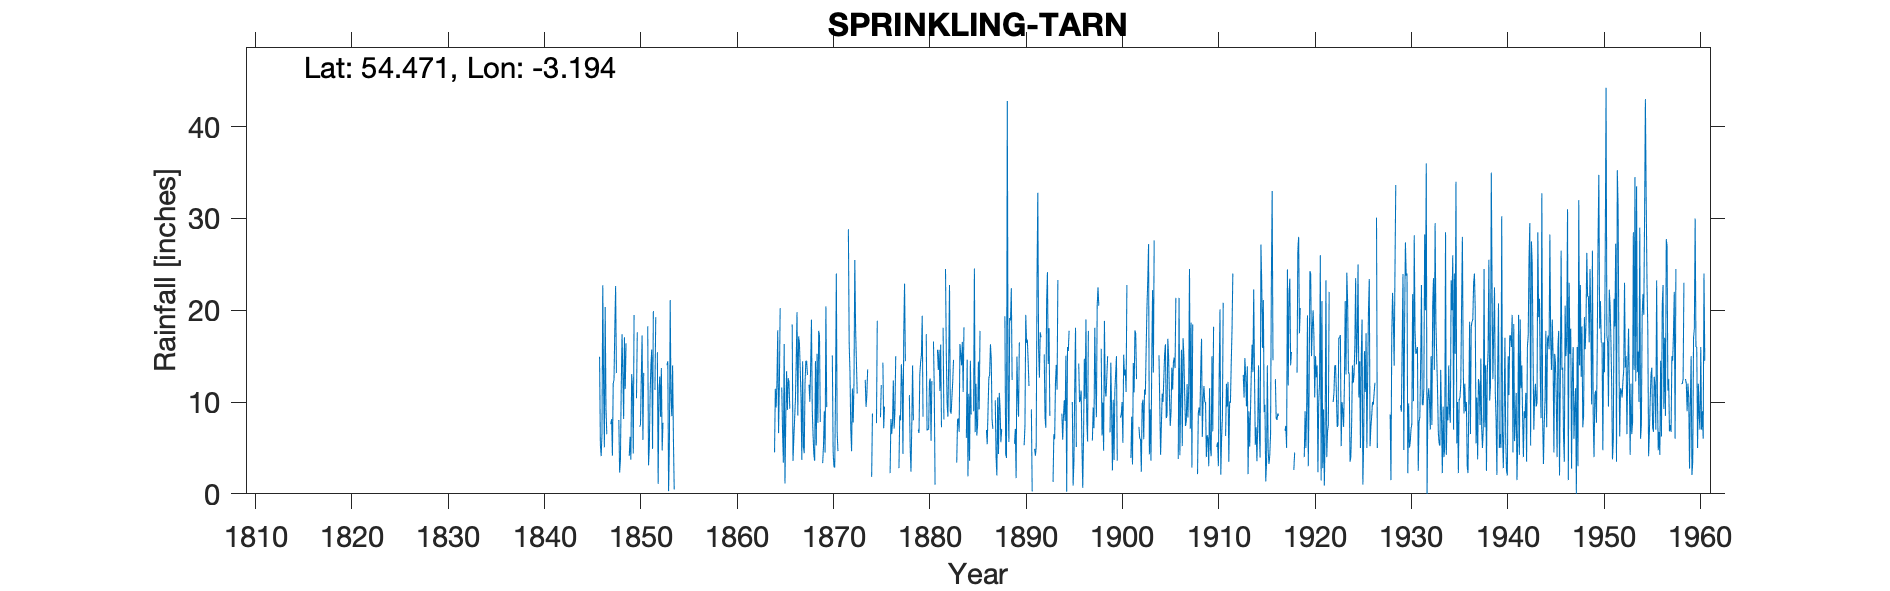

The data file committed next to this chart (first rows):
SPRINKLING TARN, , , , , , , , , , , , , , , , , , , , , , , 
Grid ref, NY227091, Long, -3.194, Lat, 54.47, Elevation, 1986, ft, , , , , , , , , , , , , , , 
Station no, 3623, , , , , , , , , , , , , , , , , , , , , , 
, 1846, 1847, 1848, 1849, 1850, 1851, 1852, 1853, 1854, 1855, 1856, 1857, 1858, 1859, 1860, 1861, 1862, 1863, 1864, 1865, 1866, 1867, 1868
January, , -999, -999, -999, 10.42, 22, 19.25, , , , , , , , , , , , 11.73, , -999, 13.62, 10.04
February, , -999, -999, -999, 17.6, , , , , , , , , , , , , , -999, 11.59, -999, 10.4, 13.86
March, 14.94, -999, 8.04, -999, -999, 18.26, 15.43, 14, , , , , , , , , , , -999, 6.72, 18.45, 3.7, 18.98
April, 5.38, -999, 2.31, 4.14, -999, 3.1, 1.08, 14.44, , , , , , , , , , , -999, 3.39, 3.58, 14.44, 9.14
May, 4.11, 7.59, 3.72, 6.2, 7.3, 5.17, 11.04, 0.3, , , , , , , , , , , 4.52, 16.32, 5.95, 5.18, 6.45
June, 6.55, 8.13, 11.52, 3.71, 7.59, 10.92, 12.8, 5.35, , , , , , , , , , , 11.45, 1.12, 8.11, 4.42, 4.26
July, 22.73, 4.15, 17.4, 13.04, 12.78, 14, 8.4, 21.1, , , , , , , , , , , 9.41, 8.15, 10.22, 12.08, 3.6
August, 12.03, 12, 13.09, 11.7, 17.26, 15.72, 13.71, 10.35, , , , , , , , , , , 12.2, 13.36, 14.32, 14.49, 14.46
September, 5.06, 12.43, 8.16, 4.4, 5.86, 4.9, 4.72, 8.47, , , , , , , , , , , 17.82, 9.12, 19.8, 14.44, 5.27
October, 20.35, 18, 17.06, 19.48, 13.18, 19.9, 7.74, 14, , , , , , , , , , , 6.62, 12.6, 8.53, 12.94, 15.26
November, 9.4, 22.64, 11.44, -999, -999, , , 6.11, , , , , , , , , , , 11.61, 12.2, 17.16, , 7.73
December, 6.5, 13.15, 16.4, -999, -999, 11.32, 40.62, 0.47, , , , , , , , , , , 20.24, 9.27, 16.44, 11.89, 17.76
Total, , 114, 135.4, 110.7, 138.5, , , , , , , , , , , , , , 119.5, 103.8, 139.4, 117.6, 126.8
Feb 1887  (as well as Mar) is bracketed …, , , , , , , , , , , , , , , , , , , , , , , 
Same for 1897, , , , , , , , , , , , , , , , , , , , , , , 
